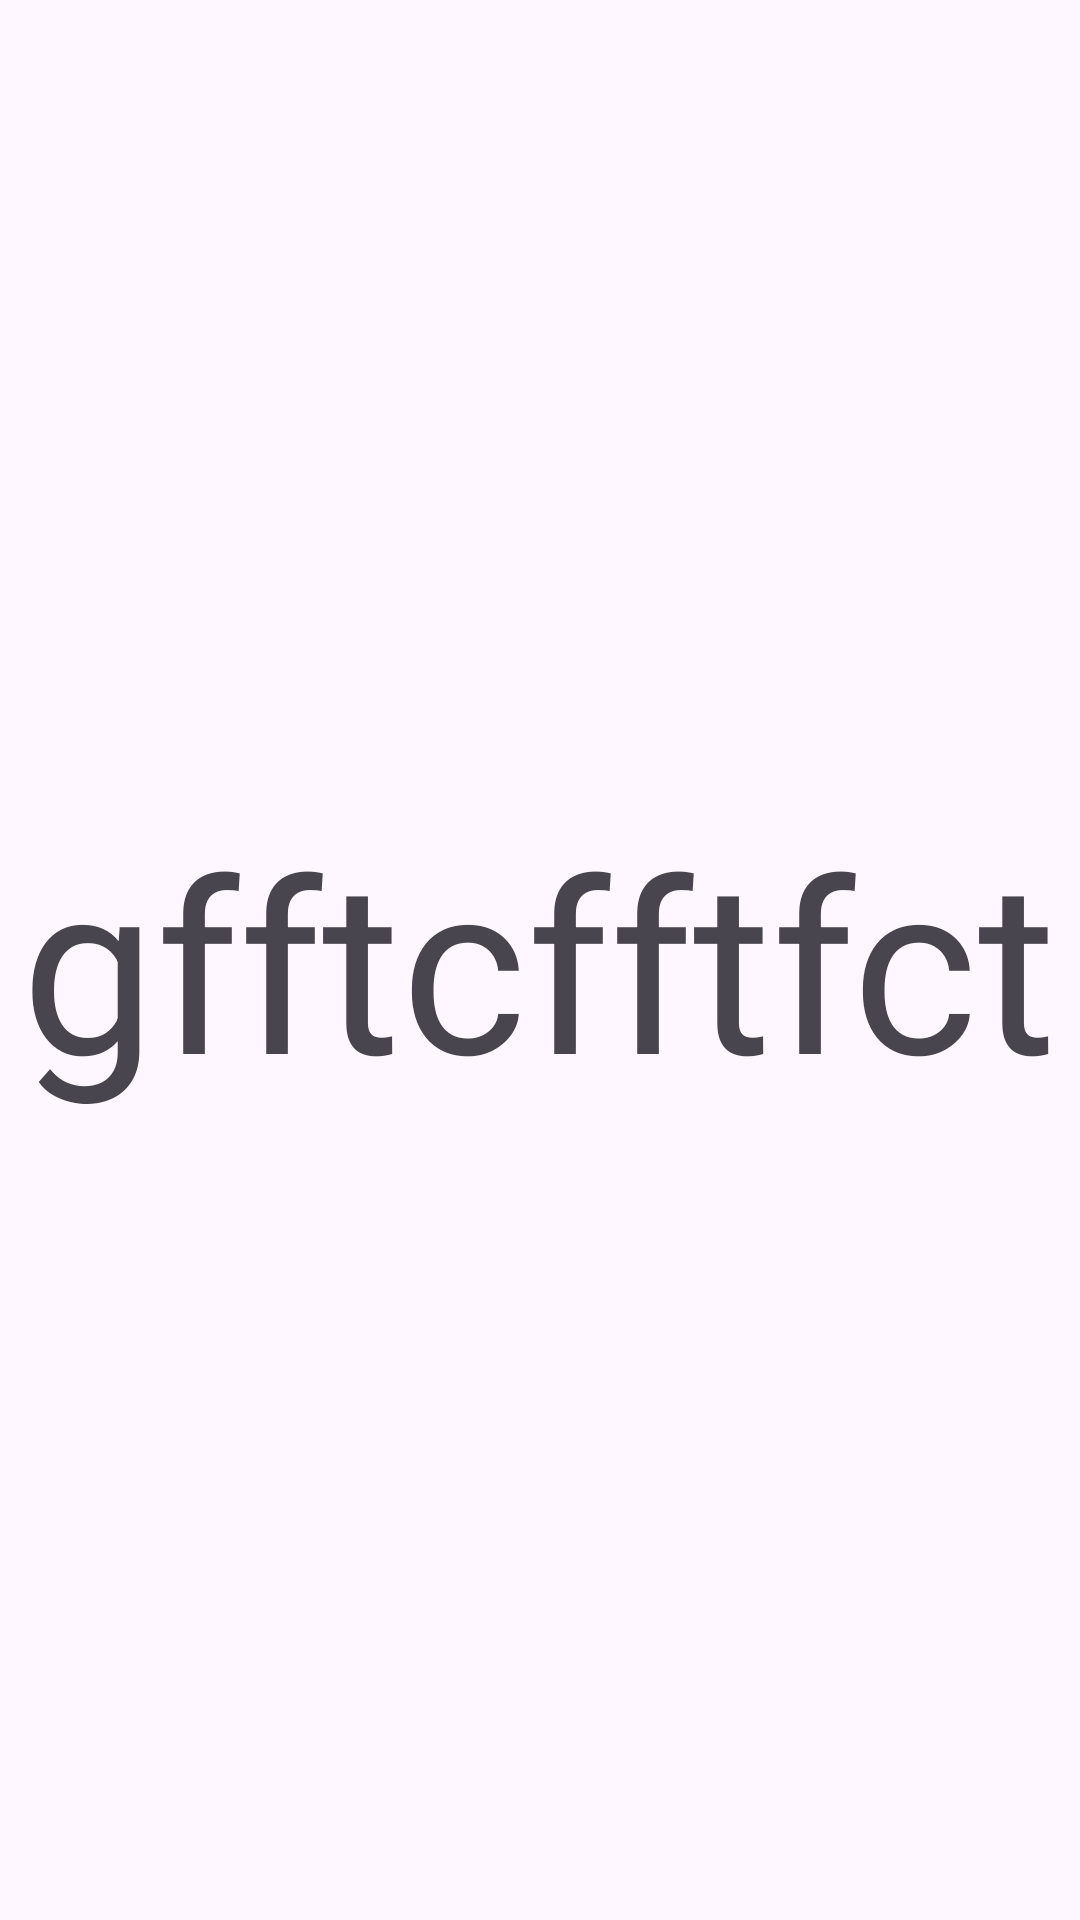

Write the Android layout XML for this screen, with the resource values it uses.
<!-- AndroidManifest.xml: application theme Theme.Ibraimkulov_HW5_m3_Kotlin -->
<!-- res/layout/fragment_second.xml -->
<?xml version="1.0" encoding="utf-8"?>
<FrameLayout xmlns:android="http://schemas.android.com/apk/res/android"
    xmlns:tools="http://schemas.android.com/tools"
    android:layout_width="match_parent"
    android:layout_height="match_parent"
    tools:context=".SecondFragment">
    <FrameLayout
        android:id="@+id/fragment_container"
        android:layout_width="match_parent"
        android:layout_height="match_parent"/>
    <RelativeLayout
        android:layout_width="match_parent"
        android:layout_height="match_parent">
        <TextView
            android:textSize="80sp"
            android:id="@+id/second_text_view"
            android:layout_width="wrap_content"
            android:layout_height="wrap_content"
            android:layout_centerInParent="true"
            android:text="gfftcfftfct"/>

    </RelativeLayout>

</FrameLayout>
<!-- resources referenced by this layout -->
<resources>
  <style name="Theme.Ibraimkulov_HW5_m3_Kotlin" parent="Base.Theme.Ibraimkulov_HW5_m3_Kotlin" />
  <style name="Base.Theme.Ibraimkulov_HW5_m3_Kotlin" parent="Theme.Material3.DayNight.NoActionBar">
          
          
      </style>
</resources>
